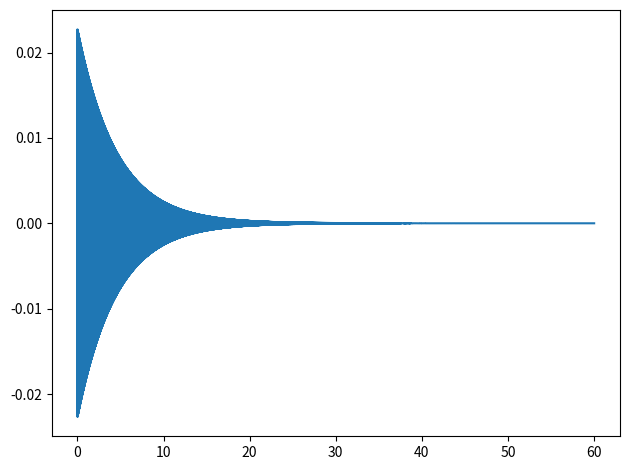

This figure's Python source:
import numpy as np
from scipy.integrate import odeint
import matplotlib.pyplot as plot

def func(state, t, m, k, c):
    """ソルバ

    Args:
        state (odeint.state): 常微分方程式の変位x1と速度x2
        t (float): 時刻 [s]
        m (float): 質点の重さ [kg]
        k (float): 質点の弾性 [N/m]
        c (float): 減衰係数 [N･s/m]
    """
    x1, x2 = state
    dxdt = -(c/m) * x2 - (k/m) * x1
    return [x2, dxdt]

def compute_waveform():
    pass

if __name__ == "__main__":
    """周波数、重量、減衰比を与えれば機械の周波数応答を自動計算する
    Args以下のコメントはプログラムの入力に使われる変数
    
    Args:
        selected_keynum (int): 基本周波数として入力したいMIDIノート番号
        L0 (float): 弦の長さ [m]
        Q (float): Quarity Factor, Q値
        tf (float): 終了時刻 [s]
        radius (float): 弦の半径 [m]
        ratio (float): 全体の長さから見た押さえた位置 [0,1]
    """

    selected_keynum = 69
    midi_freqs = [440. * 2.**((float(n)-69.)/12.) for n in range(128)]

    L0 = 0.5            # 弦の長さ [m]
    Q = 2000.             # Q値
    radius = 0.001      # 弦の半径 [m]
    ratio = 0.3         # 全体の長さから見た押さえた位置 [0,1]

    # 以下は定数とする
    dens = 1145.         # 弦の密度 [kg/m^3], 1145 kg/m^3 はナイロン弦
    E = 5.4e9           # ヤング率 [GPa]

    # 固有振動数 [Hz]
    f0 = midi_freqs[selected_keynum]

    """
    f0 = 1/2L sqrt(T/rho)
    2Lf0 = sqrt(T/rho)
    (2Lf0)^2 = T/rho
    (2Lf0)rho = T
    """

    A = radius * radius * np.pi         # 断面 [m^2]
    m = A * L0 * dens                   # 質量 [kg]
    rho = A * dens                      # 線密度 [kg/m]
    k = f0**2. * m                      # 剛性 [N/m]
    cc = 2. * np.sqrt(m * k)            # 臨界減衰係数
    c = cc / Q                          # 減衰係数 [N･s/m]
    sigma = (2. * L0 * f0)**2. * rho    # 応力 [Pa]
    delta = (L0 * sigma) / E            # 引張後のひずみ
    I = (radius * 2.)**4. * np.pi / 4   # 断面二次モーメント [m^4]
    T = (2. * L0 * f0)**2. * rho        # 張力 [N]

    state0 = [0., 10.]   # 初期値 [初期変位, 初速]

    t0 = 0.         # 初期時刻 [s]
    tf = 60.        # 終了時刻 [s]
    spfq = 48000.   # サンプリング周波数 [Hz]
    dt = 1./spfq    # 時刻の刻み幅 [s]
    t = np.arange(t0, tf, dt)
    
    numof_harmonic = int(spfq / f0) # 倍音の数

    B = (np.pi / (L0 + delta))**2. * E * I / T
    ns = [n + 2 for n in range(numof_harmonic - 2)]

    for n in ns:
        elastic_fn = n * f0 * np.sqrt(1. + B * n**2.)
        print(n, elastic_fn, elastic_fn**2. * m)
        

    sol = odeint(func, state0, t, args=(m, k, c))
    plot.plot(t, sol[:,0])
    plot.tight_layout()
    plot.show()

    """参考文献
    https://watlab-blog.com/2019/06/10/python-1dof-mck/
    """